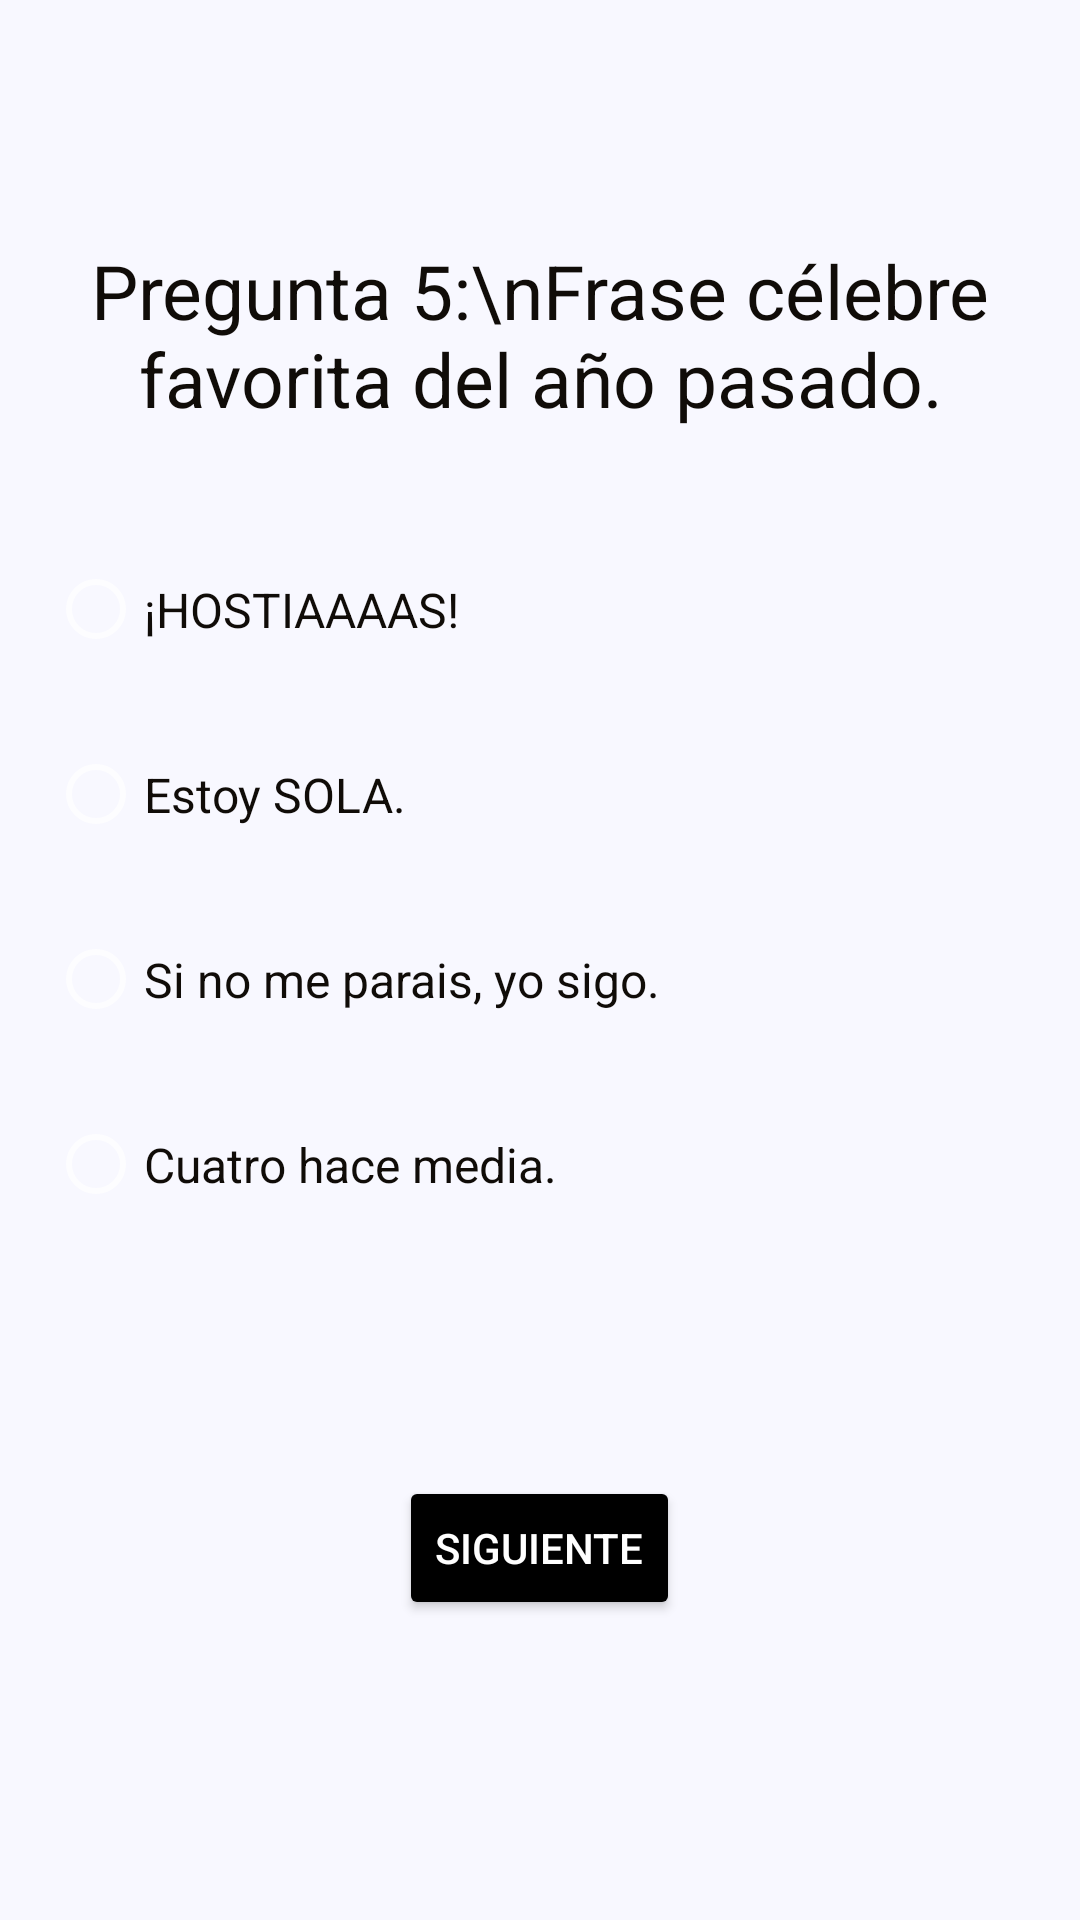

Here is an Android app screen rendered from its layout file. Give the layout XML and the strings, colors and styles it references.
<!-- AndroidManifest.xml: application theme Theme.AppCompat.NoActionBar -->
<!-- res/layout/activity_quinta_pregunta.xml -->
<?xml version="1.0" encoding="utf-8"?>
<FrameLayout xmlns:android="http://schemas.android.com/apk/res/android"
    xmlns:app="http://schemas.android.com/apk/res-auto"
    xmlns:tools="http://schemas.android.com/tools"
    android:layout_width="match_parent"
    android:layout_height="match_parent"
    android:background="#f8f8ff"
    tools:context=".PrimeraPreguntaActivity">

    <TextView
        android:id="@+id/textPregunta"
        android:layout_width="wrap_content"
        android:layout_height="wrap_content"
        android:layout_gravity="top|center"
        android:layout_marginTop="80dp"
        android:text="Pregunta 5:\nFrase célebre favorita del año pasado."
        android:textAlignment="center"
        android:textColor="#100c08"
        android:textSize="25dp">

    </TextView>

    <RadioGroup
        android:id="@+id/grupoRadio"
        android:layout_width="328dp"
        android:layout_height="295dp"
        android:layout_gravity="center|center_horizontal">

        <RadioButton
            android:id="@+id/respRamon"
            android:layout_width="wrap_content"
            android:layout_height="wrap_content"
            android:layout_marginLeft="0dp"
            android:checked="false"
            android:paddingTop="20dp"
            android:paddingBottom="20dp"
            android:text="¡HOSTIAAAAS!"
            android:textColor="#100c08"
            android:textSize="16dp"></RadioButton>

        <RadioButton
            android:id="@+id/respElvira"
            android:layout_width="wrap_content"
            android:layout_height="wrap_content"
            android:checked="false"
            android:paddingTop="20dp"
            android:paddingBottom="20dp"
            android:text="Estoy SOLA."
            android:textColor="#100c08"
            android:textSize="16sp"></RadioButton>

        <RadioButton
            android:id="@+id/respLuis"
            android:layout_width="wrap_content"
            android:layout_height="wrap_content"
            android:checked="false"
            android:paddingTop="20dp"
            android:paddingBottom="20dp"
            android:text="Si no me parais, yo sigo."
            android:textColor="#100c08"
            android:textSize="16sp"></RadioButton>

        <RadioButton
            android:id="@+id/respCarlos"
            android:layout_width="wrap_content"
            android:layout_height="wrap_content"
            android:checked="false"
            android:paddingTop="20dp"
            android:paddingBottom="20dp"
            android:text="Cuatro hace media."
            android:textColor="#100c08"
            android:textSize="16sp"></RadioButton>


    </RadioGroup>

    <Button
        android:id="@+id/btnPregunta1"
        android:layout_width="wrap_content"
        android:layout_height="wrap_content"
        android:layout_gravity="bottom|center_horizontal"
        android:layout_marginBottom="100dp"
        android:textColor="@color/white"
        android:backgroundTint="@color/black"
        android:onClick="sextaPregunta"
        android:text="Siguiente"></Button>

</FrameLayout>
<!-- resources referenced by this layout -->
<resources>

  <!-- not gathered from this repository: default colours our renderer supplied (Android Studio template values) -->
  <color name="black">#FF000000</color>
  <color name="white">#FFFFFFFF</color>
</resources>
